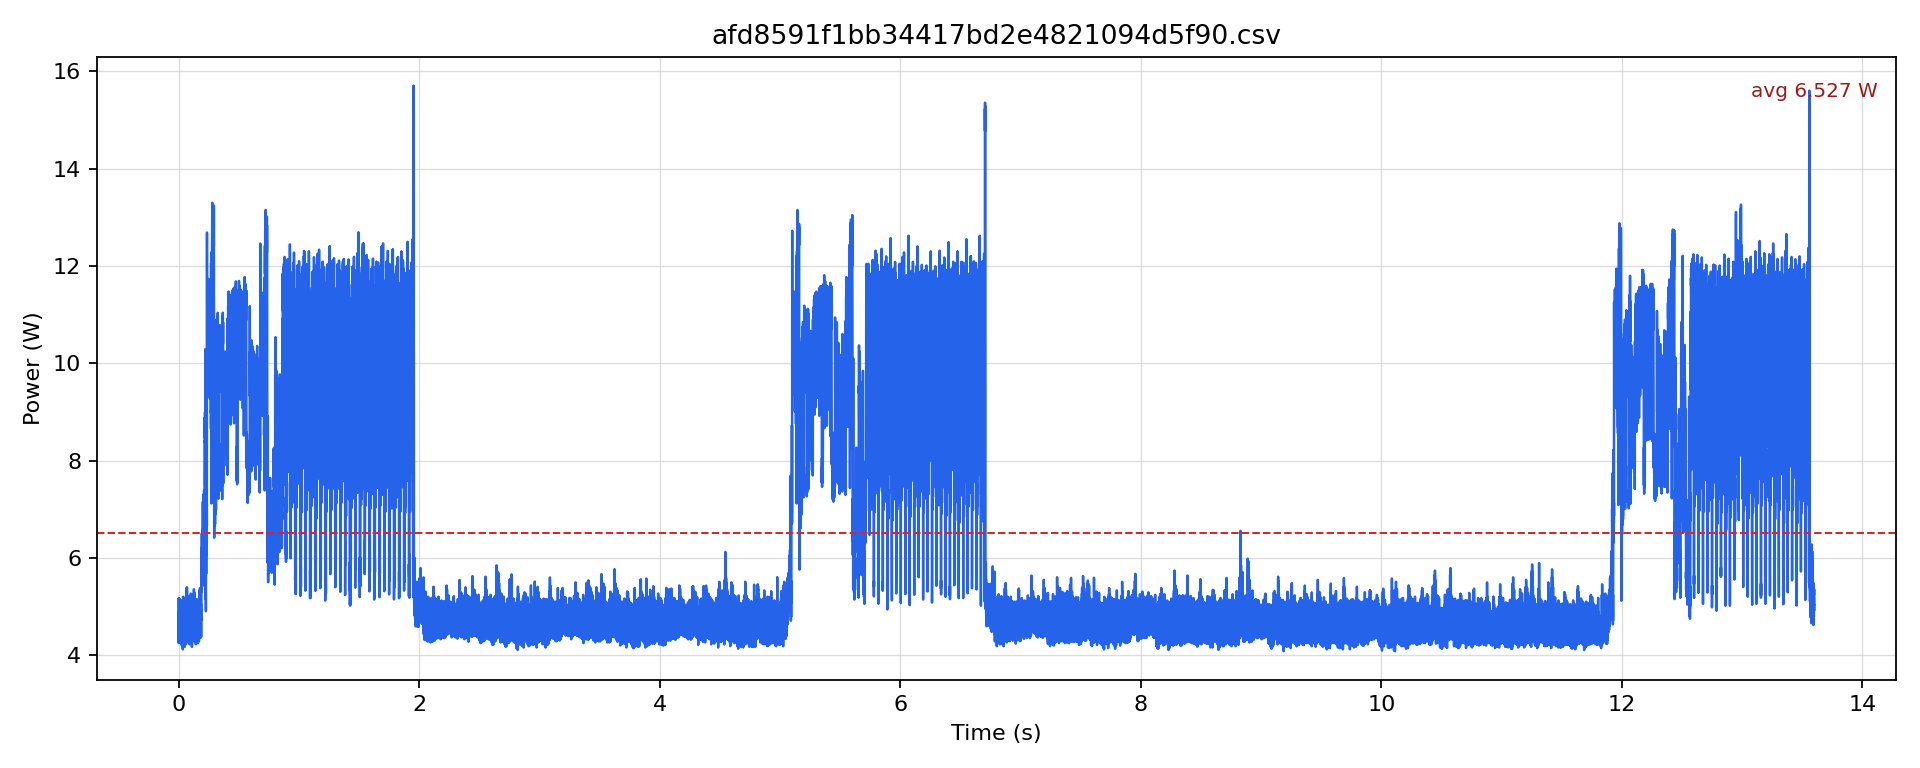

Values plotted in this chart, from the file beside it:
timestamp [us], current [mA], voltage [mV], power [W]
0.0, 382.1, 12250, 4.681
500.0, 386.3, 12251, 4.733
1000, 347.3, 12251, 4.255
1500, 423.2, 12248, 5.183
2000, 373.7, 12245, 4.576
2500, 391.6, 12244, 4.795
3000, 348.4, 12246, 4.267
3500, 401.1, 12244, 4.911
4000, 374.7, 12247, 4.589
4500, 392.6, 12248, 4.809
5000, 375.8, 12248, 4.603
5500, 421.1, 12244, 5.156
6000, 380, 12249, 4.655
6500, 380, 12248, 4.655
7000, 354.7, 12250, 4.345
7500, 402.1, 12248, 4.925
8000, 378.9, 12248, 4.641
8500, 381.1, 12250, 4.668
9000, 348.4, 12250, 4.268
9500, 421.1, 12249, 5.158
10000, 389.5, 12249, 4.771
10500, 411.6, 12248, 5.042
11000, 355.8, 12248, 4.358
11500, 413.7, 12248, 5.067
12000, 379, 12250, 4.642
12500, 386.3, 12253, 4.734
13000, 354.7, 12251, 4.346
13500, 396.9, 12249, 4.861
14000, 380, 12247, 4.654
14500, 382.1, 12249, 4.681
15000, 354.7, 12250, 4.345
15500, 394.8, 12248, 4.835
16000, 380, 12250, 4.655
16500, 384.2, 12251, 4.707
17000, 349.4, 12251, 4.281
17500, 412.7, 12249, 5.055
18000, 382.1, 12251, 4.681
18500, 409.5, 12249, 5.017
19000, 351.5, 12251, 4.307
19500, 413.7, 12249, 5.068
20000, 380, 12250, 4.655
20500, 382.1, 12253, 4.682
21000, 354.7, 12253, 4.346
21500, 406.4, 12249, 4.978
22000, 376.8, 12246, 4.615
22500, 380, 12247, 4.654
23000, 360, 12246, 4.408
23500, 407.4, 12248, 4.99
24000, 375.8, 12248, 4.603
24500, 379, 12249, 4.642
25000, 349.5, 12248, 4.28
25500, 410.6, 12246, 5.028
26000, 382.1, 12245, 4.679
26500, 400, 12246, 4.899
27000, 343.1, 12248, 4.203
27500, 419, 12246, 5.131
28000, 375.8, 12247, 4.602
28500, 383.2, 12247, 4.693
29000, 345.2, 12249, 4.228
29500, 395.8, 12245, 4.847
... 27,141 more rows
